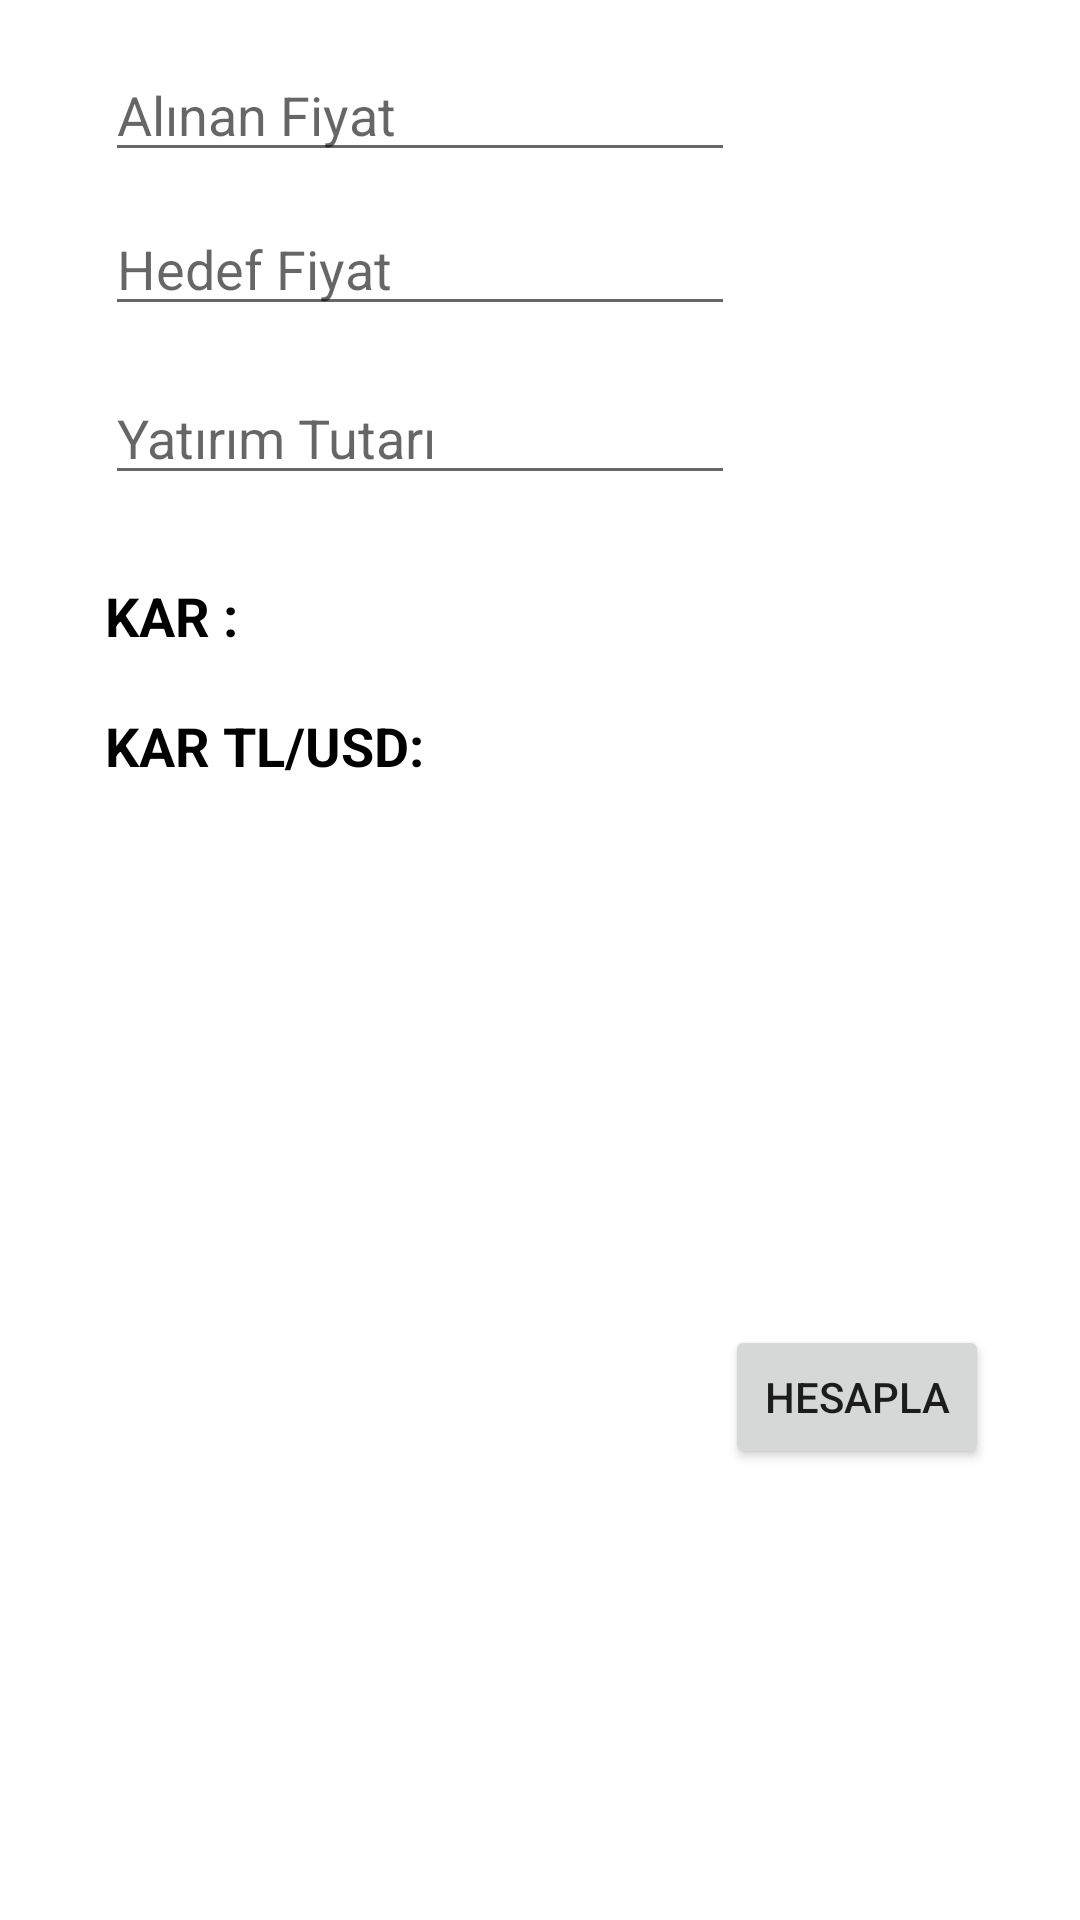

This screen was rendered from an Android layout file. Write that file and the resources it references.
<!-- AndroidManifest.xml: application theme Theme.Percent -->
<!-- res/layout/activity_kar__hesaplama.xml -->
<?xml version="1.0" encoding="utf-8"?>
<androidx.constraintlayout.widget.ConstraintLayout xmlns:android="http://schemas.android.com/apk/res/android"
    xmlns:app="http://schemas.android.com/apk/res-auto"
    xmlns:tools="http://schemas.android.com/tools"
    android:layout_width="match_parent"
    android:layout_height="wrap_content"
    tools:context=".hesaplamaFragment.KarHesaplama">

    <EditText
        android:id="@+id/editText_giris"
        android:layout_width="wrap_content"
        android:layout_height="wrap_content"
        android:layout_marginStart="35dp"
        android:layout_marginTop="16dp"
        android:ems="10"
        android:hint="Alınan Fiyat"
        android:inputType="number"
        app:layout_constraintStart_toStartOf="parent"
        app:layout_constraintTop_toTopOf="parent" />

    <EditText
        android:id="@+id/editText_Hedef"
        android:layout_width="wrap_content"
        android:layout_height="wrap_content"
        android:layout_marginStart="35dp"
        android:layout_marginTop="10dp"
        android:ems="10"
        android:hint="Hedef Fiyat"
        android:inputType="number"
        app:layout_constraintStart_toStartOf="parent"
        app:layout_constraintTop_toBottomOf="@+id/editText_giris" />

    <EditText
        android:id="@+id/editText_Tutar"
        android:layout_width="wrap_content"
        android:layout_height="wrap_content"
        android:layout_marginStart="35dp"
        android:layout_marginTop="15dp"
        android:ems="10"
        android:hint="Yatırım Tutarı"
        android:inputType="number"
        app:layout_constraintStart_toStartOf="parent"
        app:layout_constraintTop_toBottomOf="@+id/editText_Hedef" />

    <Button
        android:id="@+id/button_hesapla"
        android:layout_width="wrap_content"
        android:layout_height="wrap_content"
        android:layout_marginStart="251dp"
        android:layout_marginTop="296dp"
        android:layout_marginEnd="40dp"
        android:layout_marginBottom="5dp"
        android:text="Hesapla"
        app:layout_constraintBottom_toBottomOf="parent"
        app:layout_constraintEnd_toEndOf="parent"
        app:layout_constraintStart_toStartOf="parent"
        app:layout_constraintTop_toTopOf="parent" />

    <TextView
        android:id="@+id/textView"
        android:layout_width="wrap_content"
        android:layout_height="wrap_content"
        android:layout_marginStart="35dp"
        android:layout_marginTop="28dp"
        android:text="KAR :"
        android:textColor="#000000"
        android:textSize="18sp"
        android:textStyle="normal|bold"
        app:layout_constraintStart_toStartOf="parent"
        app:layout_constraintTop_toBottomOf="@+id/editText_Tutar" />

    <TextView
        android:id="@+id/textView_kar"
        android:layout_width="wrap_content"
        android:layout_height="wrap_content"
        android:layout_marginStart="110dp"
        android:layout_marginTop="204dp"
        android:layout_marginEnd="203dp"
        android:layout_marginBottom="121dp"
        android:textAlignment="center"
        android:textColor="#FF0000"
        android:textSize="18sp"
        android:textStyle="normal|bold"
        app:layout_constraintBottom_toBottomOf="parent"
        app:layout_constraintEnd_toEndOf="parent"
        app:layout_constraintStart_toEndOf="@+id/textView"
        app:layout_constraintTop_toTopOf="parent" />

    <TextView
        android:id="@+id/textView3"
        android:layout_width="wrap_content"
        android:layout_height="wrap_content"
        android:layout_marginStart="35dp"
        android:layout_marginTop="19dp"
        android:text="KAR TL/USD:"
        android:textColor="#000000"
        android:textSize="18sp"
        android:textStyle="normal|bold"
        app:layout_constraintStart_toStartOf="parent"
        app:layout_constraintTop_toBottomOf="@+id/textView" />

    <TextView
        android:id="@+id/textView_kar_tl"
        android:layout_width="wrap_content"
        android:layout_height="wrap_content"
        android:layout_marginStart="40dp"
        android:layout_marginTop="16dp"
        android:layout_marginEnd="196dp"
        android:textAlignment="center"
        android:textSize="18sp"
        android:textStyle="bold"
        app:layout_constraintEnd_toEndOf="parent"
        app:layout_constraintStart_toEndOf="@+id/textView3"
        app:layout_constraintTop_toBottomOf="@+id/textView_kar" />
</androidx.constraintlayout.widget.ConstraintLayout>
<!-- resources referenced by this layout -->
<resources>
  <style name="Theme.Percent" parent="Theme.MaterialComponents.DayNight.DarkActionBar">
          
          <item name="colorPrimary">@color/purple_500</item>
          <item name="colorPrimaryVariant">@color/purple_700</item>
          <item name="colorOnPrimary">@color/white</item>
          
          <item name="colorSecondary">@color/teal_200</item>
          <item name="colorSecondaryVariant">@color/teal_700</item>
          <item name="colorOnSecondary">@color/black</item>
  
          
          <item name="android:statusBarColor" tools:targetApi="l">@color/bar</item>
          
          <item name="windowActionBar">false</item>
          <item name="windowNoTitle">true</item>
  
      </style>
  <color name="purple_500">#FF6200EE</color>
  <color name="purple_700">#FF3700B3</color>
  <color name="white">#FFFFFFFF</color>
  <color name="teal_200">#D31010</color>
  <color name="teal_700">#FF018786</color>
  <color name="black">#FF000000</color>
  <color name="bar">#00003F</color>
</resources>
